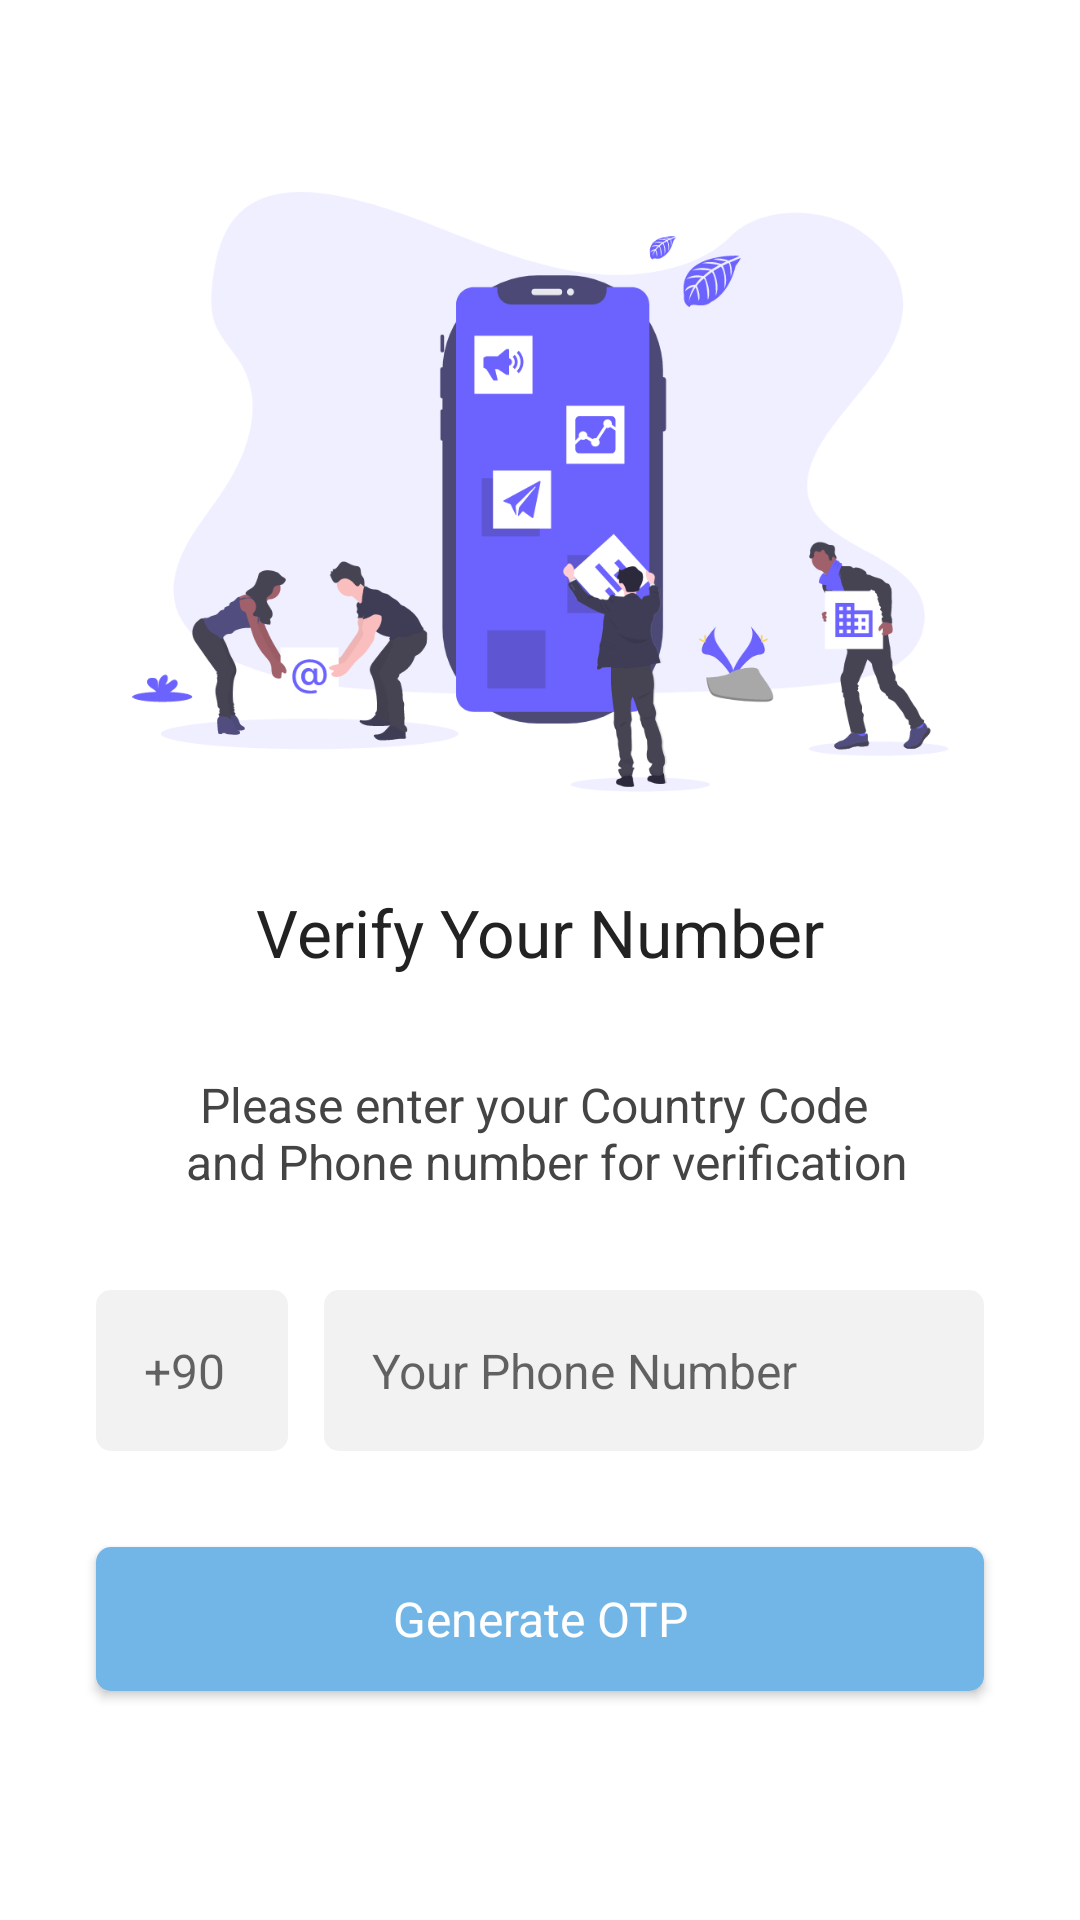

This screen was rendered from an Android layout file. Write that file and the resources it references.
<!-- AndroidManifest.xml: application theme Theme.SoIP -->
<!-- res/layout/fragment_enter_phone_number.xml -->
<?xml version="1.0" encoding="utf-8"?>
<ScrollView xmlns:android="http://schemas.android.com/apk/res/android"
    android:layout_width="match_parent"
    android:layout_height="match_parent"
    android:background="@color/colorAccent"
    android:fillViewport="true">

    <androidx.constraintlayout.widget.ConstraintLayout xmlns:android="http://schemas.android.com/apk/res/android"
        xmlns:app="http://schemas.android.com/apk/res-auto"
        xmlns:tools="http://schemas.android.com/tools"
        android:layout_width="match_parent"
        android:layout_height="wrap_content"
        tools:context=".ui.auth.enterPhoneNumber.EnterPhoneNumberFragment">

        <ImageView
            android:id="@+id/login_image"
            android:layout_width="wrap_content"
            android:layout_height="200dp"
            android:layout_marginTop="64dp"
            app:layout_constraintEnd_toEndOf="parent"
            app:layout_constraintStart_toStartOf="parent"
            app:layout_constraintTop_toTopOf="parent"
            app:srcCompat="@drawable/login_screen_image" />

        <TextView
            android:id="@+id/login_title"
            style="@style/BaseTextStyle"
            android:layout_width="wrap_content"
            android:layout_height="wrap_content"
            android:layout_marginTop="32dp"
            android:text="@string/verify_your_number"
            android:textColor="@color/color_text1"
            android:textSize="22sp"
            app:layout_constraintEnd_toEndOf="parent"
            app:layout_constraintStart_toStartOf="parent"
            app:layout_constraintTop_toBottomOf="@+id/login_image" />

        <TextView
            android:id="@+id/login_desc"
            style="@style/BaseTextStyle"
            android:layout_width="0dp"
            android:layout_height="wrap_content"
            android:layout_margin="32dp"
            android:text="@string/enter_phone_message"
            android:textAlignment="center"
            android:textColor="@color/color_text2"
            android:textSize="16sp"
            app:layout_constraintEnd_toEndOf="parent"
            app:layout_constraintStart_toStartOf="parent"
            app:layout_constraintTop_toBottomOf="@+id/login_title" />

        <EditText
            android:id="@+id/country_code_text"
            style="@style/BaseEditTextStyle"
            android:layout_width="64dp"
            android:layout_height="wrap_content"
            android:layout_marginStart="32dp"
            android:layout_marginTop="32dp"
            android:background="@drawable/text_input_bg"
            android:ems="10"
            android:hint="+90"
            android:inputType="number"
            android:maxLength="4"
            android:padding="16dp"
            android:textSize="16sp"
            app:layout_constraintStart_toStartOf="parent"
            app:layout_constraintTop_toBottomOf="@+id/login_desc" />

        <EditText
            android:id="@+id/phone_number_text"
            style="@style/BaseEditTextStyle"
            android:layout_width="0dp"
            android:layout_height="wrap_content"
            android:layout_marginStart="12dp"
            android:layout_marginTop="32dp"
            android:layout_marginEnd="32dp"
            android:background="@drawable/text_input_bg"
            android:ems="10"
            android:hint="@string/your_phone_number"
            android:inputType="phone"
            android:maxLength="15"
            android:padding="16dp"
            android:textSize="16sp"
            app:layout_constraintEnd_toEndOf="parent"
            app:layout_constraintStart_toEndOf="@+id/country_code_text"
            app:layout_constraintTop_toBottomOf="@+id/login_desc" />

        <Button
            android:id="@+id/generate_btn"
            style="@style/BaseButtonStyle"
            android:layout_width="0dp"
            android:layout_height="wrap_content"
            android:layout_marginStart="32dp"
            android:layout_marginTop="32dp"
            android:layout_marginEnd="32dp"
            android:background="@drawable/primary_btn_bg"
            android:text="@string/generate_otp"
            android:textAllCaps="false"
            android:textColor="@android:color/background_light"
            android:textSize="16sp"
            app:layout_constraintEnd_toEndOf="parent"
            app:layout_constraintStart_toStartOf="parent"
            app:layout_constraintTop_toBottomOf="@+id/phone_number_text" />


        <ProgressBar
            android:id="@+id/login_progress_bar"
            style="?android:attr/progressBarStyle"
            android:layout_width="16dp"
            android:layout_height="16dp"
            android:layout_marginEnd="16dp"
            android:visibility="invisible"
            app:layout_constraintBottom_toBottomOf="@+id/generate_btn"
            app:layout_constraintEnd_toEndOf="@+id/generate_btn"
            app:layout_constraintTop_toTopOf="@+id/generate_btn" />

        <TextView
            android:id="@+id/login_form_feedback"
            style="@style/BaseTextStyle"
            android:layout_width="wrap_content"
            android:layout_height="wrap_content"
            android:layout_marginTop="32dp"
            android:text="Working . . ."
            android:textColor="@android:color/holo_red_light"
            android:visibility="invisible"
            app:layout_constraintEnd_toEndOf="parent"
            app:layout_constraintStart_toStartOf="parent"
            app:layout_constraintTop_toBottomOf="@+id/generate_btn" />

    </androidx.constraintlayout.widget.ConstraintLayout>
</ScrollView>
<!-- resources referenced by this layout -->
<resources>
  <color name="colorAccent">#FFF</color>
  <color name="color_text1">#222</color>
  <color name="color_text2">#444</color>
  <!-- drawable login_screen_image: png bitmap (drawable-hdpi, 42040 bytes) -->
  <!-- drawable primary_btn_bg (drawable) -->
  <?xml version="1.0" encoding="utf-8"?>
  <selector xmlns:android="http://schemas.android.com/apk/res/android">
      <item android:state_enabled="false">
          <shape>
              <solid android:color="@color/disabledBtnBg" />
              <corners android:radius="5dp" />
          </shape>
      </item>
      <item>
          <shape>
              <solid android:color="@color/actionModeBackground" />
              <corners android:radius="5dp" />
          </shape>
      </item>
  </selector>
  <!-- drawable text_input_bg (drawable) -->
  <?xml version="1.0" encoding="utf-8"?>
  <selector xmlns:android="http://schemas.android.com/apk/res/android">
      <item>
          <shape>
              <solid android:color="@color/lightGray" />
              <corners android:radius="5dp" />
          </shape>
      </item>
  </selector>
  <string name="enter_phone_message">Please enter your Country Code \n and Phone number for verification</string>
  <string name="generate_otp">Generate OTP</string>
  <string name="verify_your_number">Verify Your Number</string>
  <string name="your_phone_number">Your Phone Number</string>
  <style name="BaseButtonStyle">
          <item name="fontFamily">@font/nunito</item>
      </style>
  <style name="BaseEditTextStyle">
          <item name="fontFamily">@font/nunito</item>
      </style>
  <style name="BaseTextStyle">
          <item name="fontFamily">@font/nunito</item>
      </style>
  <style name="Theme.SoIP" parent="Theme.MaterialComponents.DayNight.DarkActionBar">
          
          <item name="colorPrimary">@color/purple_500</item>
          <item name="colorPrimaryVariant">@color/purple_700</item>
          <item name="colorOnPrimary">@color/white</item>
          
          <item name="colorSecondary">@color/teal_200</item>
          <item name="colorSecondaryVariant">@color/teal_700</item>
          <item name="colorOnSecondary">@color/black</item>
          
          <item name="android:statusBarColor">?attr/colorPrimaryVariant</item>
          
          <item name="windowNoTitle">true</item>
  
      </style>
  <color name="disabledBtnBg">#999999</color>
  <color name="actionModeBackground">#72b6e7</color>
  <color name="lightGray">#F2F2F2</color>
  <color name="purple_500">#FF6200EE</color>
  <color name="purple_700">#FF3700B3</color>
  <color name="white">#FFFFFFFF</color>
  <color name="teal_200">#FF03DAC5</color>
  <color name="teal_700">#FF018786</color>
  <color name="black">#FF000000</color>
</resources>
